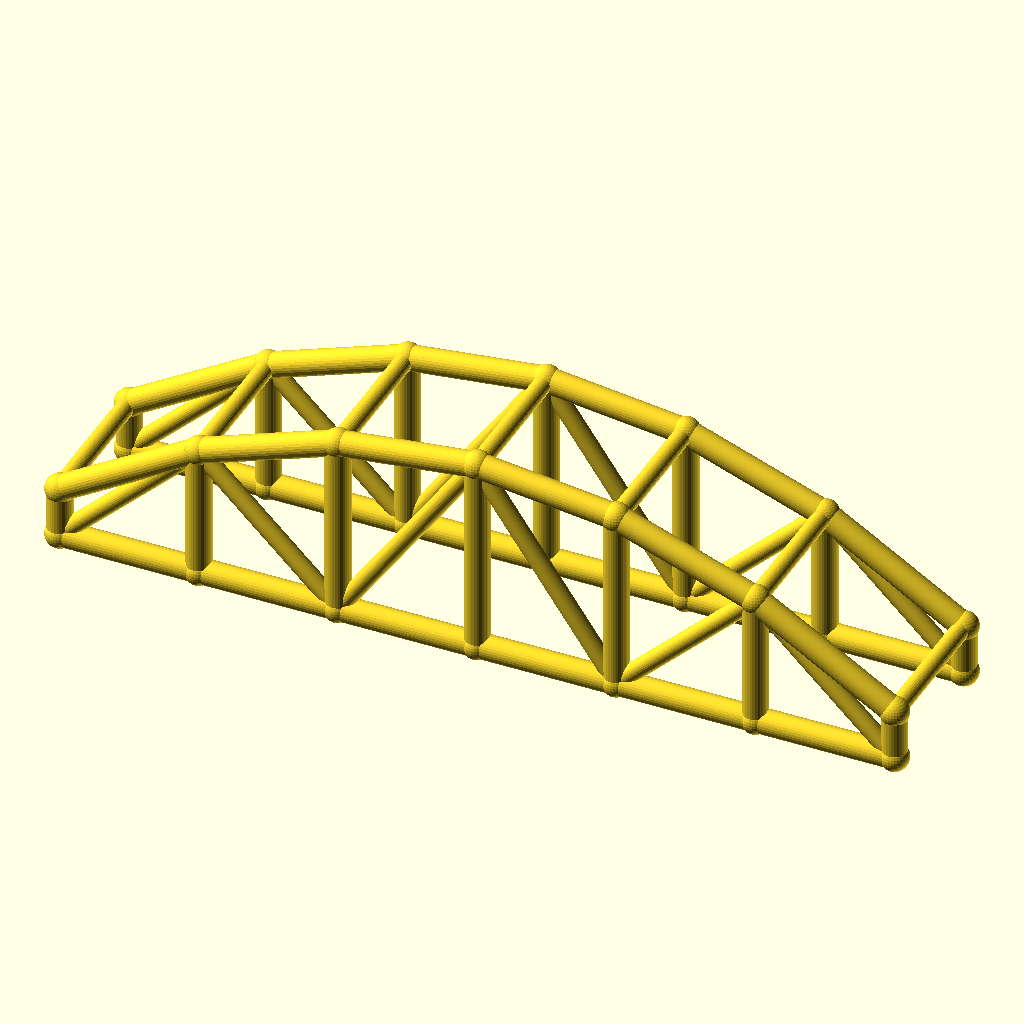
Cell 1 — every parameter at its default value.
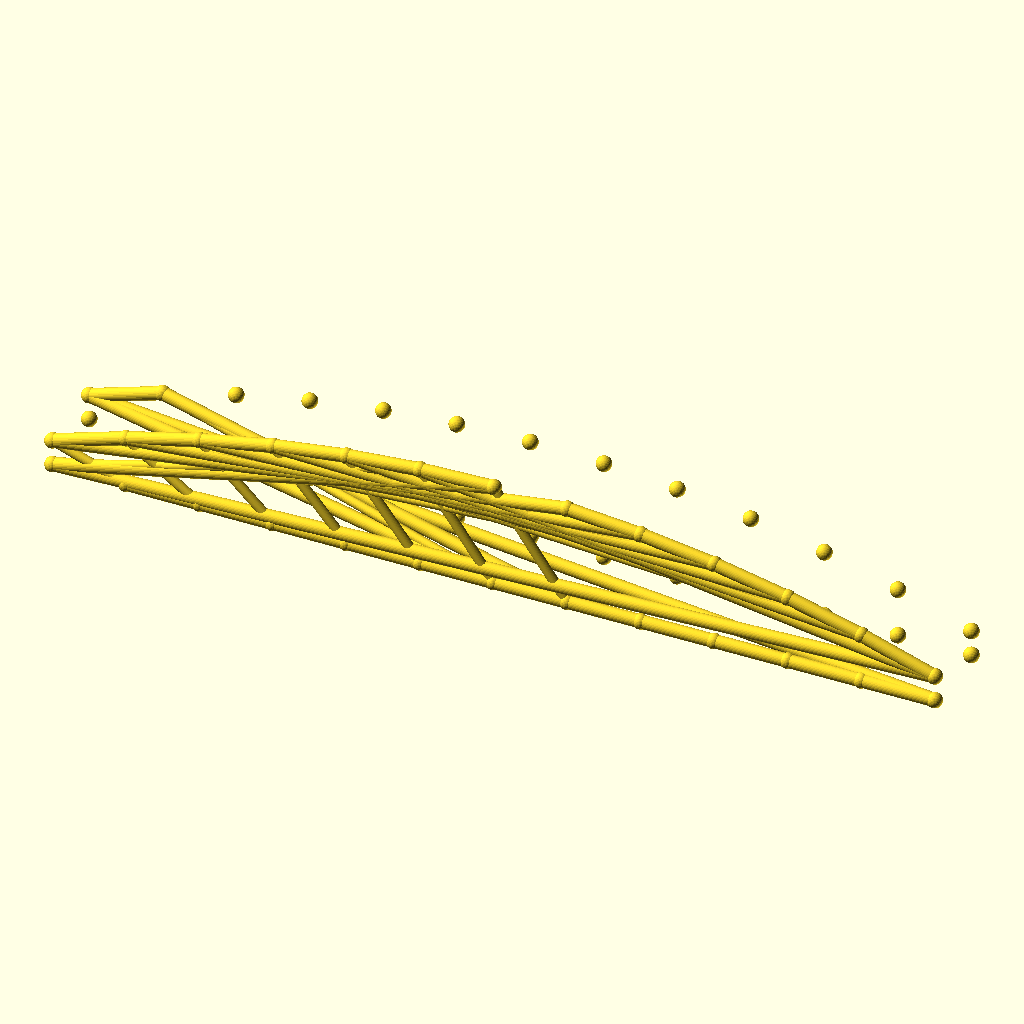
Cell 2: the same model with bays = 12.
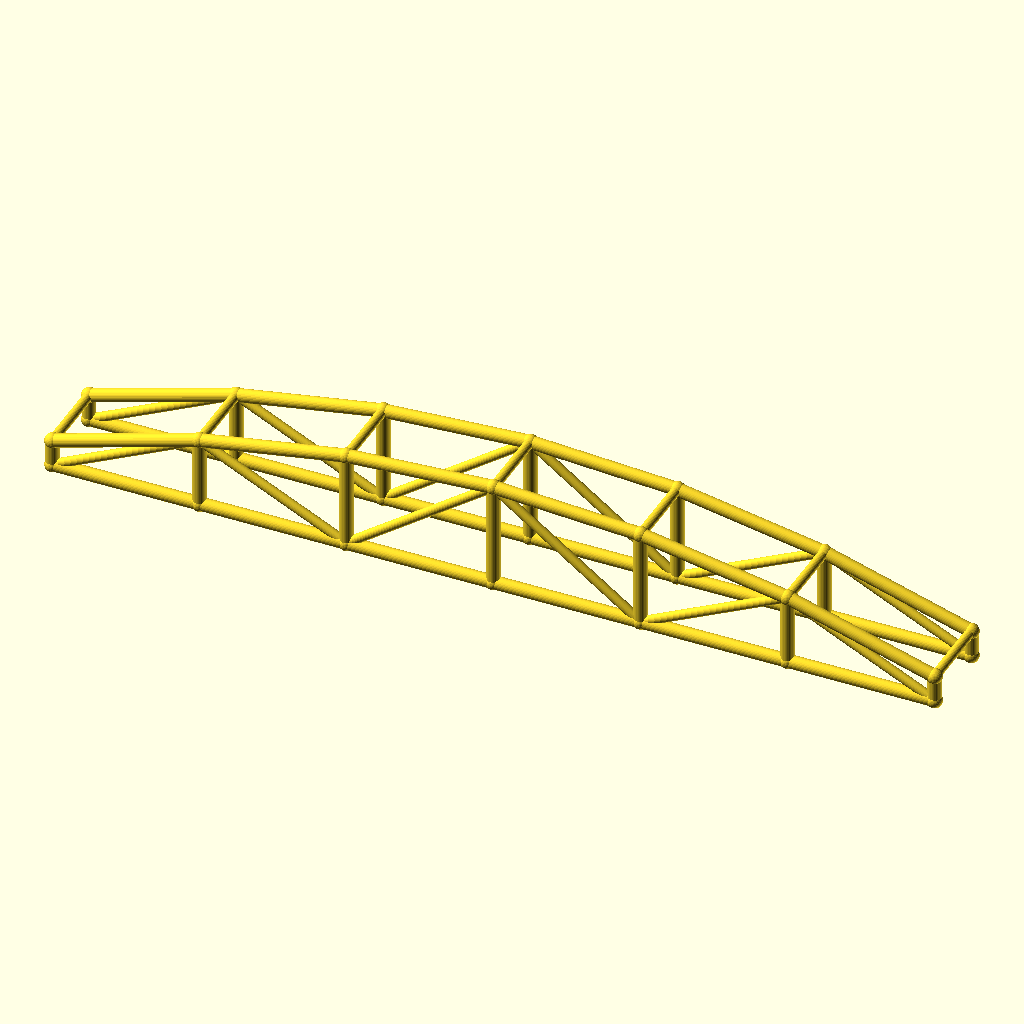
Cell 3: arch_bay = 56 (everything else at default).
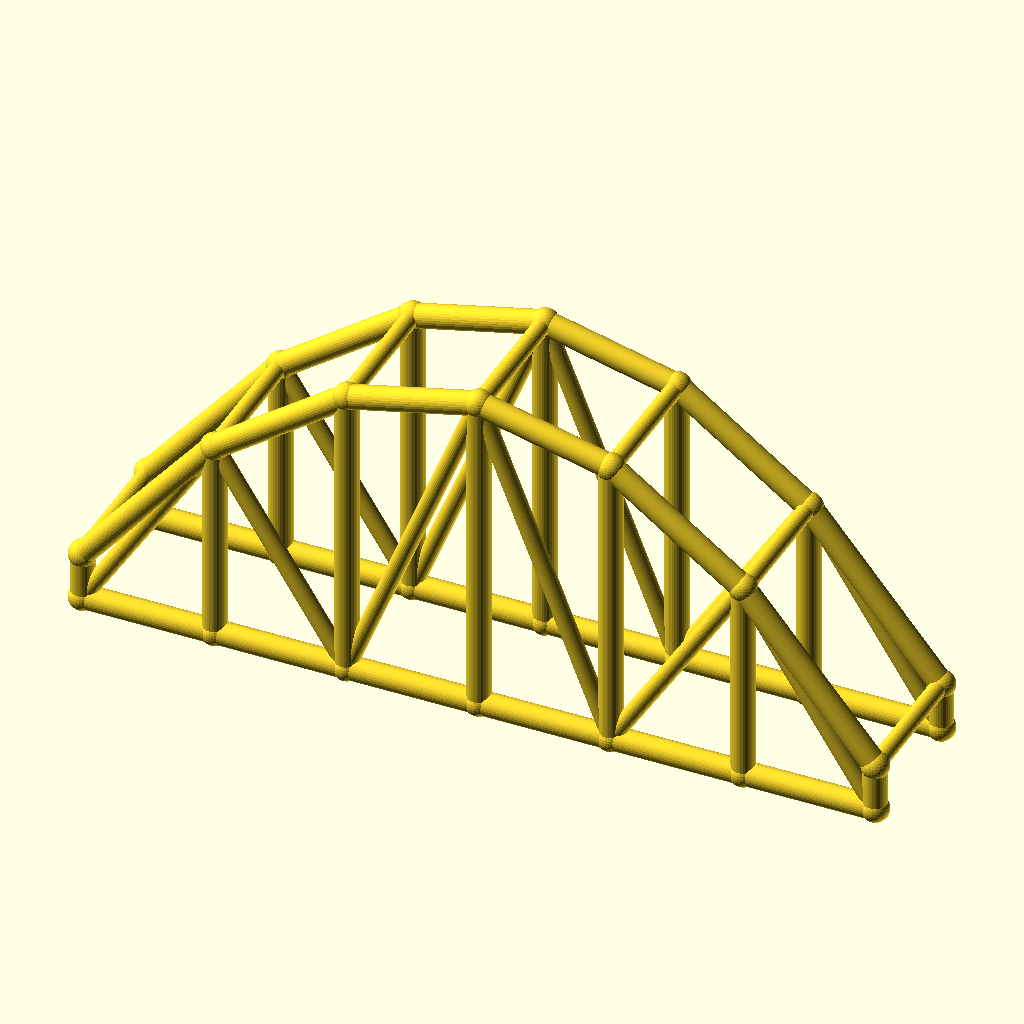
Cell 4: rise = 60 (everything else at default).
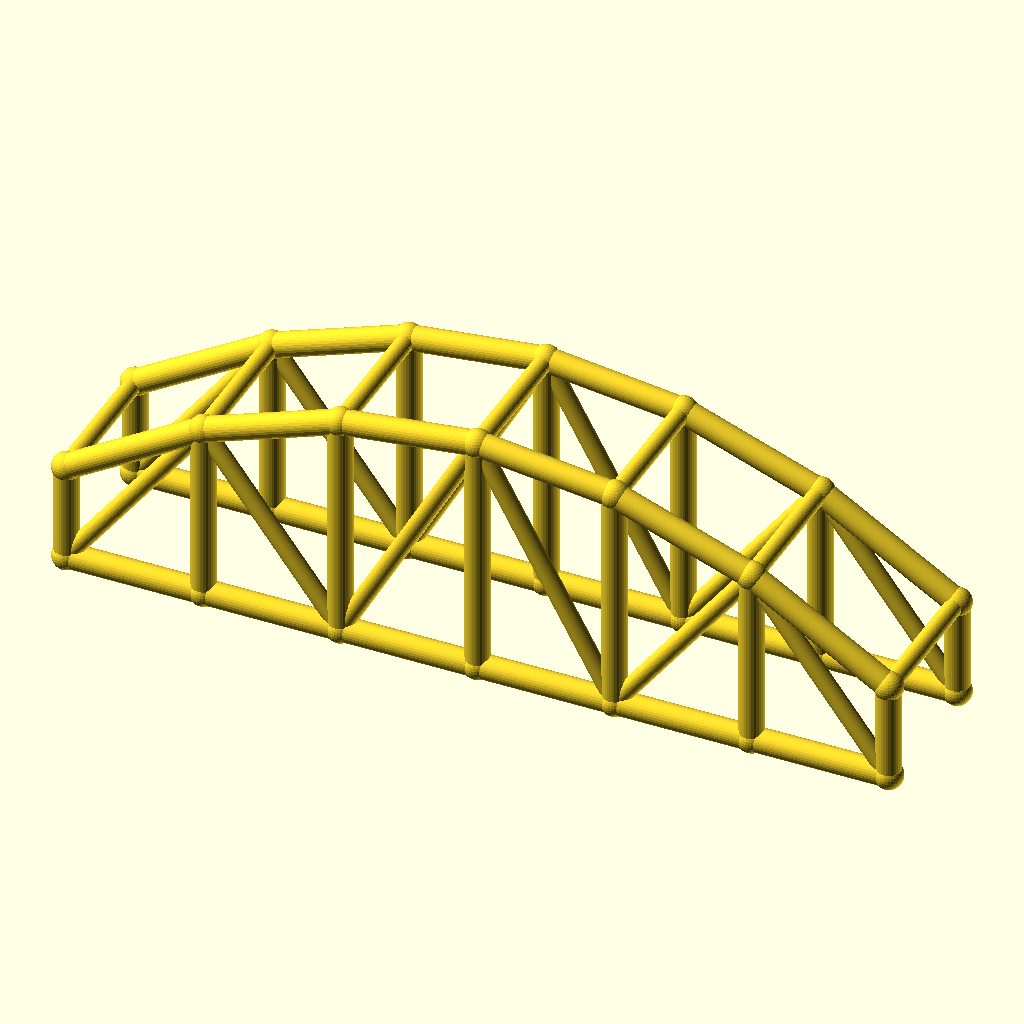
Cell 5: col_h = 20 (everything else at default).
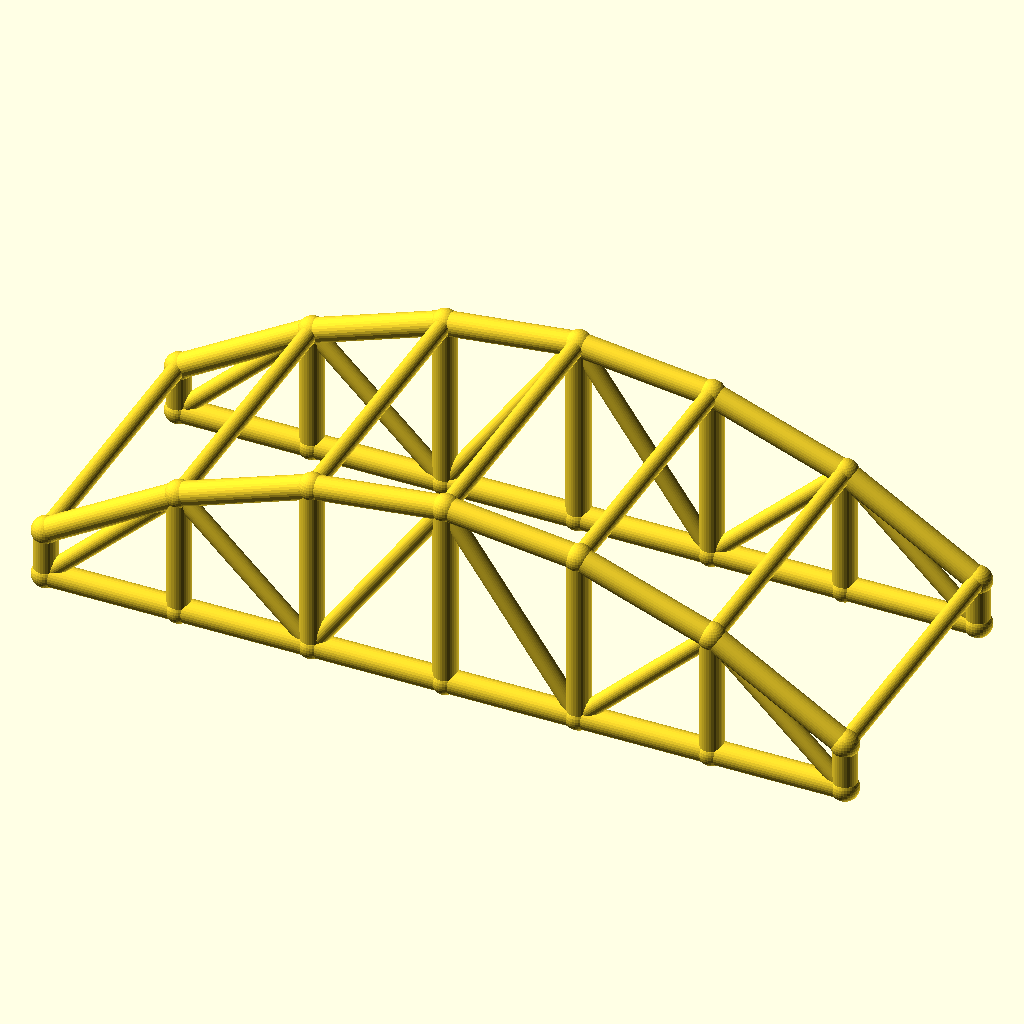
Cell 6: the same model with arch_w = 60.
The same orthographic view direction (rotation 55°, 0°, 25°; colour scheme Cornfield) for every cell, with the view re-fitted per cell, so scale and position can differ between cells.
Source of the model, optional_data/data/wire3/archtruss/scene_0043.scad:
$fn = 32;

// ----------------------------------------------------------------------
// Arch truss pair: 6 bays of 28 mm, rise 30 mm
// ----------------------------------------------------------------------

// --- parameters (mm) ---
bays = 6;                 // number of arch bays
arch_bay = 28;            // bay length, X
rise = 30;                // arch rise over the tie
col_h = 10;               // end post height
arch_w = 30;              // distance between the two trusses, Y
chord_r = 2.5;            // chord radius
brace_r = 1.8;            // web and cross brace radius
joint_r = 2.9;            // joint ball radius

bbox_x = bays * arch_bay + 2 * joint_r;  // overall X, joints included
bbox_y = arch_w + 2 * joint_r;  // overall Y, joints included
bbox_z = col_h + rise + 2 * joint_r;  // overall Z, joints included
chord_d = 2 * chord_r;  // chord stock diameter
brace_d = 2 * brace_r;  // web stock diameter
arch_span = bays * arch_bay;  // truss span
crown_z = col_h + rise;  // crown height over the tie
nodes = concat([for (i = [0 : bays]) [i * arch_bay, 0, col_h + 4 * rise * (i / bays) * (1 - i / bays)]], [for (i = [0 : bays]) [i * arch_bay, 0, 0]], [for (i = [0 : bays]) [i * arch_bay, arch_w, col_h + 4 * rise * (i / bays) * (1 - i / bays)]], [for (i = [0 : bays]) [i * arch_bay, arch_w, 0]]);

module member(a, b, r) {
  /* round stock from joint a to joint b, ends buried in the joint balls */
  d = b - a;
  length = norm(d);
  translate(a) rotate([0, acos(d[2] / length), atan2(d[1], d[0])])
    cylinder(h = length, r = r);
}

module joint(p, r) {
  /* ball at the joint centre, fatter than every member meeting there */
  translate(p) sphere(r = r);
}

/* members - each call is one graph edge */
member(nodes[0], nodes[1], chord_r);
member(nodes[7], nodes[8], chord_r);
member(nodes[1], nodes[2], chord_r);
member(nodes[8], nodes[9], chord_r);
member(nodes[2], nodes[3], chord_r);
member(nodes[9], nodes[10], chord_r);
member(nodes[3], nodes[4], chord_r);
member(nodes[10], nodes[11], chord_r);
member(nodes[4], nodes[5], chord_r);
member(nodes[11], nodes[12], chord_r);
member(nodes[5], nodes[6], chord_r);
member(nodes[12], nodes[13], chord_r);
member(nodes[0], nodes[7], chord_r);
member(nodes[1], nodes[8], chord_r);
member(nodes[2], nodes[9], chord_r);
member(nodes[3], nodes[10], chord_r);
member(nodes[4], nodes[11], chord_r);
member(nodes[5], nodes[12], chord_r);
member(nodes[6], nodes[13], chord_r);
member(nodes[7], nodes[1], brace_r);
member(nodes[1], nodes[9], brace_r);
member(nodes[9], nodes[3], brace_r);
member(nodes[3], nodes[11], brace_r);
member(nodes[11], nodes[5], brace_r);
member(nodes[5], nodes[13], brace_r);
member(nodes[14], nodes[15], chord_r);
member(nodes[21], nodes[22], chord_r);
member(nodes[15], nodes[16], chord_r);
member(nodes[22], nodes[23], chord_r);
member(nodes[16], nodes[17], chord_r);
member(nodes[23], nodes[24], chord_r);
member(nodes[17], nodes[18], chord_r);
member(nodes[24], nodes[25], chord_r);
member(nodes[18], nodes[19], chord_r);
member(nodes[25], nodes[26], chord_r);
member(nodes[19], nodes[20], chord_r);
member(nodes[26], nodes[27], chord_r);
member(nodes[14], nodes[21], chord_r);
member(nodes[15], nodes[22], chord_r);
member(nodes[16], nodes[23], chord_r);
member(nodes[17], nodes[24], chord_r);
member(nodes[18], nodes[25], chord_r);
member(nodes[19], nodes[26], chord_r);
member(nodes[20], nodes[27], chord_r);
member(nodes[21], nodes[15], brace_r);
member(nodes[15], nodes[23], brace_r);
member(nodes[23], nodes[17], brace_r);
member(nodes[17], nodes[25], brace_r);
member(nodes[25], nodes[19], brace_r);
member(nodes[19], nodes[27], brace_r);
member(nodes[0], nodes[14], brace_r);
member(nodes[1], nodes[15], brace_r);
member(nodes[2], nodes[16], brace_r);
member(nodes[3], nodes[17], brace_r);
member(nodes[4], nodes[18], brace_r);
member(nodes[5], nodes[19], brace_r);
member(nodes[6], nodes[20], brace_r);

/* joint balls */
for (p = nodes) joint(p, joint_r);
Parameter table extracted from the source (name, type, default, range or options):
bays: number, default 6
arch_bay: number, default 28
rise: number, default 30
col_h: number, default 10
arch_w: number, default 30
chord_r: number, default 2.5
brace_r: number, default 1.8
joint_r: number, default 2.9
